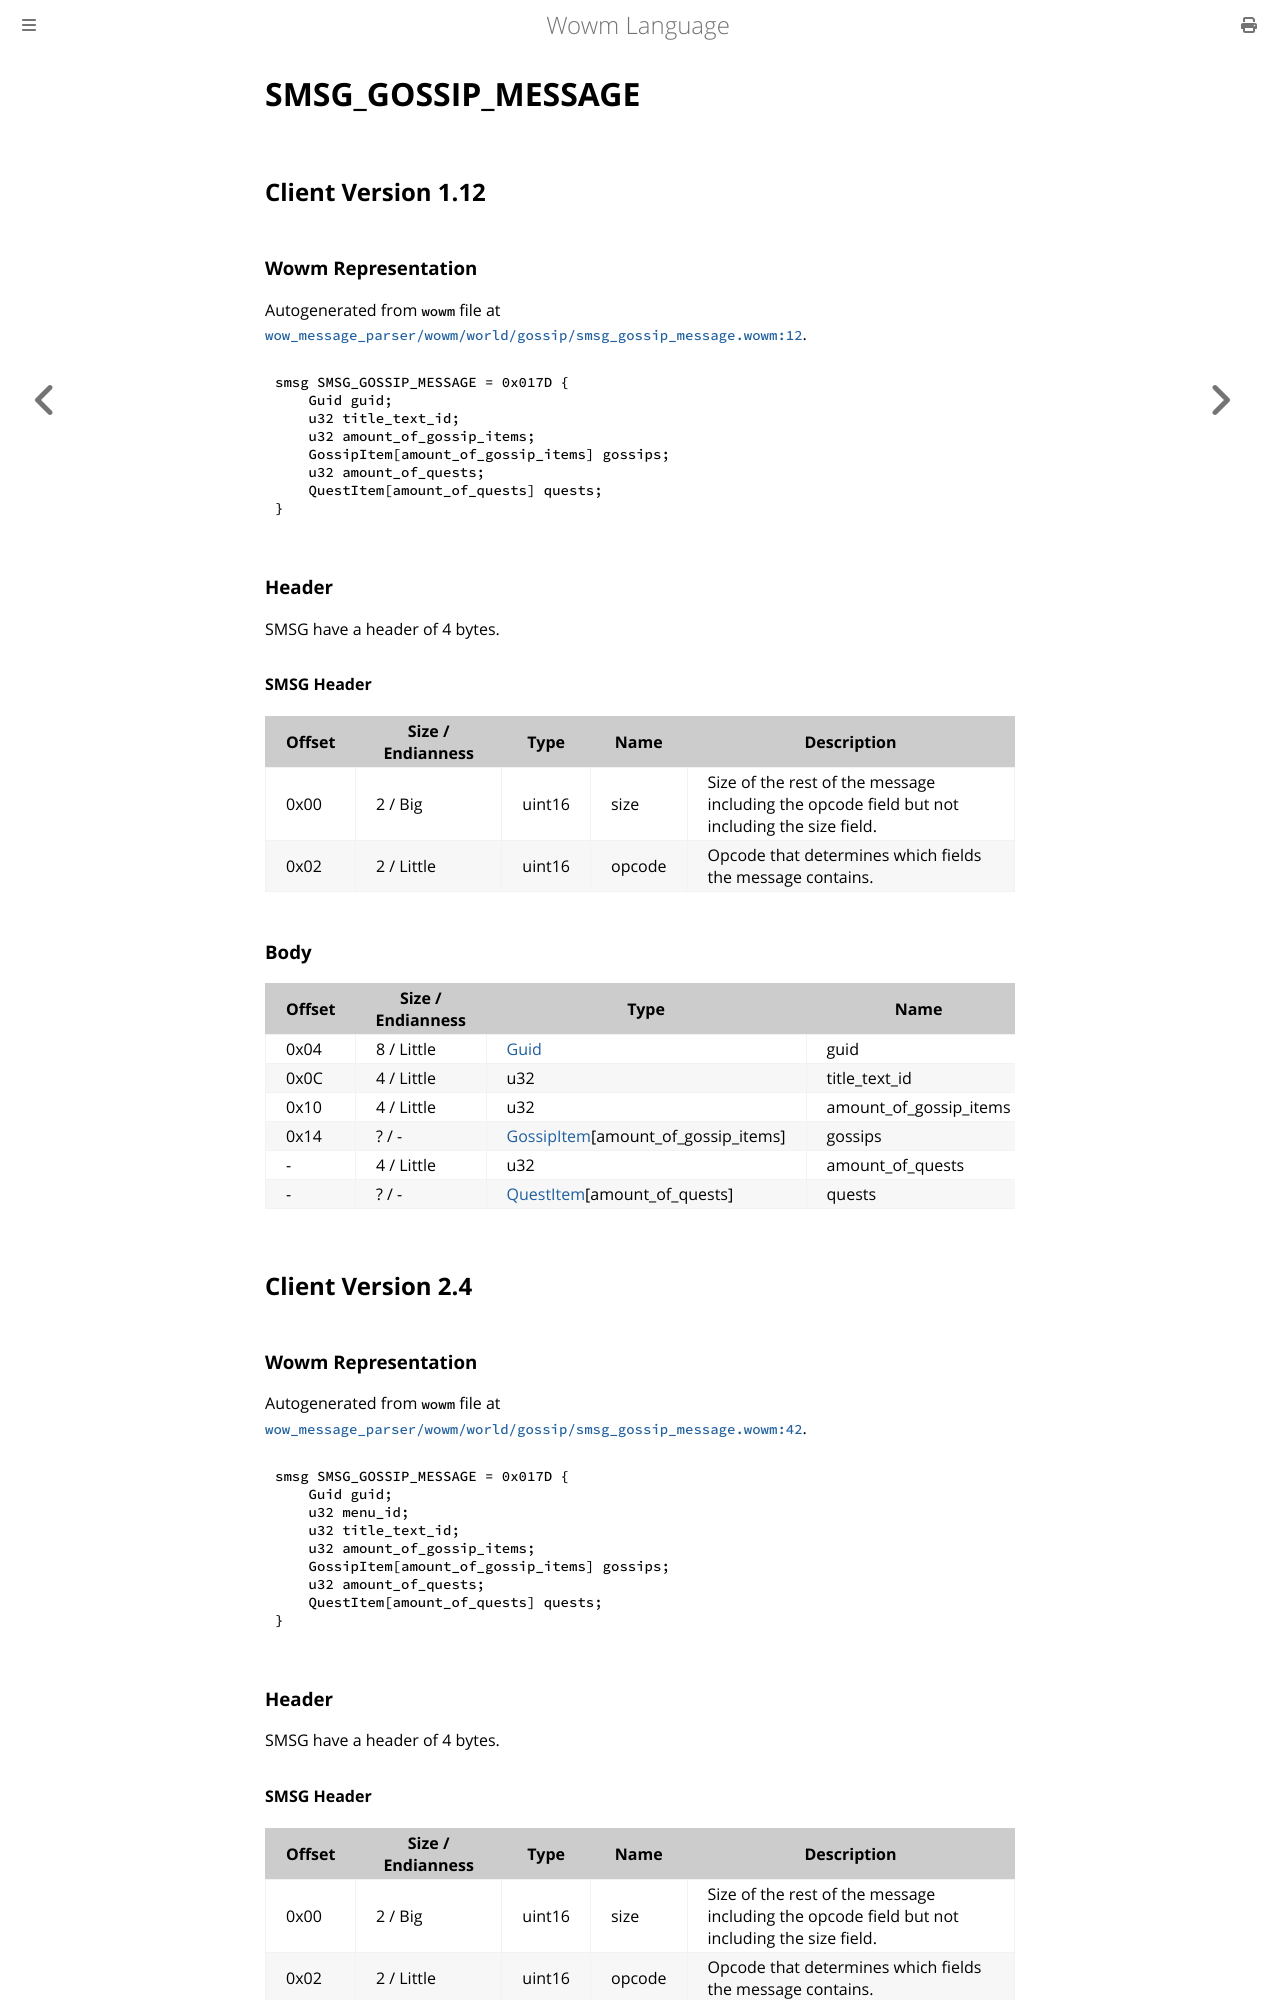

repository: gtker/wow_messages · page: docs/smsg_gossip_message.html · generator: mdbook

# SMSG_GOSSIP_MESSAGE

## Client Version 1.12

### Wowm Representation

Autogenerated from `wowm` file at [`wow_message_parser/wowm/world/gossip/smsg_gossip_message.wowm:12`](https://github.com/gtker/wow_messages/tree/main/wow_message_parser/wowm/world/gossip/smsg_gossip_message.wowm#L12).
```rust,ignore
smsg SMSG_GOSSIP_MESSAGE = 0x017D {
    Guid guid;
    u32 title_text_id;
    u32 amount_of_gossip_items;
    GossipItem[amount_of_gossip_items] gossips;
    u32 amount_of_quests;
    QuestItem[amount_of_quests] quests;
}
```
### Header

SMSG have a header of 4 bytes.

#### SMSG Header

| Offset | Size / Endianness | Type   | Name   | Description |
| ------ | ----------------- | ------ | ------ | ----------- |
| 0x00   | 2 / Big           | uint16 | size   | Size of the rest of the message including the opcode field but not including the size field.|
| 0x02   | 2 / Little        | uint16 | opcode | Opcode that determines which fields the message contains.|

### Body

| Offset | Size / Endianness | Type | Name | Comment |
| ------ | ----------------- | ---- | ---- | ------- |
| 0x04 | 8 / Little | [Guid](../types/packed-guid.md) | guid |  |
| 0x0C | 4 / Little | u32 | title_text_id |  |
| 0x10 | 4 / Little | u32 | amount_of_gossip_items |  |
| 0x14 | ? / - | [GossipItem](gossipitem.md)[amount_of_gossip_items] | gossips |  |
| - | 4 / Little | u32 | amount_of_quests |  |
| - | ? / - | [QuestItem](questitem.md)[amount_of_quests] | quests |  |

## Client Version 2.4

### Wowm Representation

Autogenerated from `wowm` file at [`wow_message_parser/wowm/world/gossip/smsg_gossip_message.wowm:42`](https://github.com/gtker/wow_messages/tree/main/wow_message_parser/wowm/world/gossip/smsg_gossip_message.wowm#L42).
```rust,ignore
smsg SMSG_GOSSIP_MESSAGE = 0x017D {
    Guid guid;
    u32 menu_id;
    u32 title_text_id;
    u32 amount_of_gossip_items;
    GossipItem[amount_of_gossip_items] gossips;
    u32 amount_of_quests;
    QuestItem[amount_of_quests] quests;
}
```
### Header

SMSG have a header of 4 bytes.

#### SMSG Header

| Offset | Size / Endianness | Type   | Name   | Description |
| ------ | ----------------- | ------ | ------ | ----------- |
| 0x00   | 2 / Big           | uint16 | size   | Size of the rest of the message including the opcode field but not including the size field.|
| 0x02   | 2 / Little        | uint16 | opcode | Opcode that determines which fields the message contains.|
